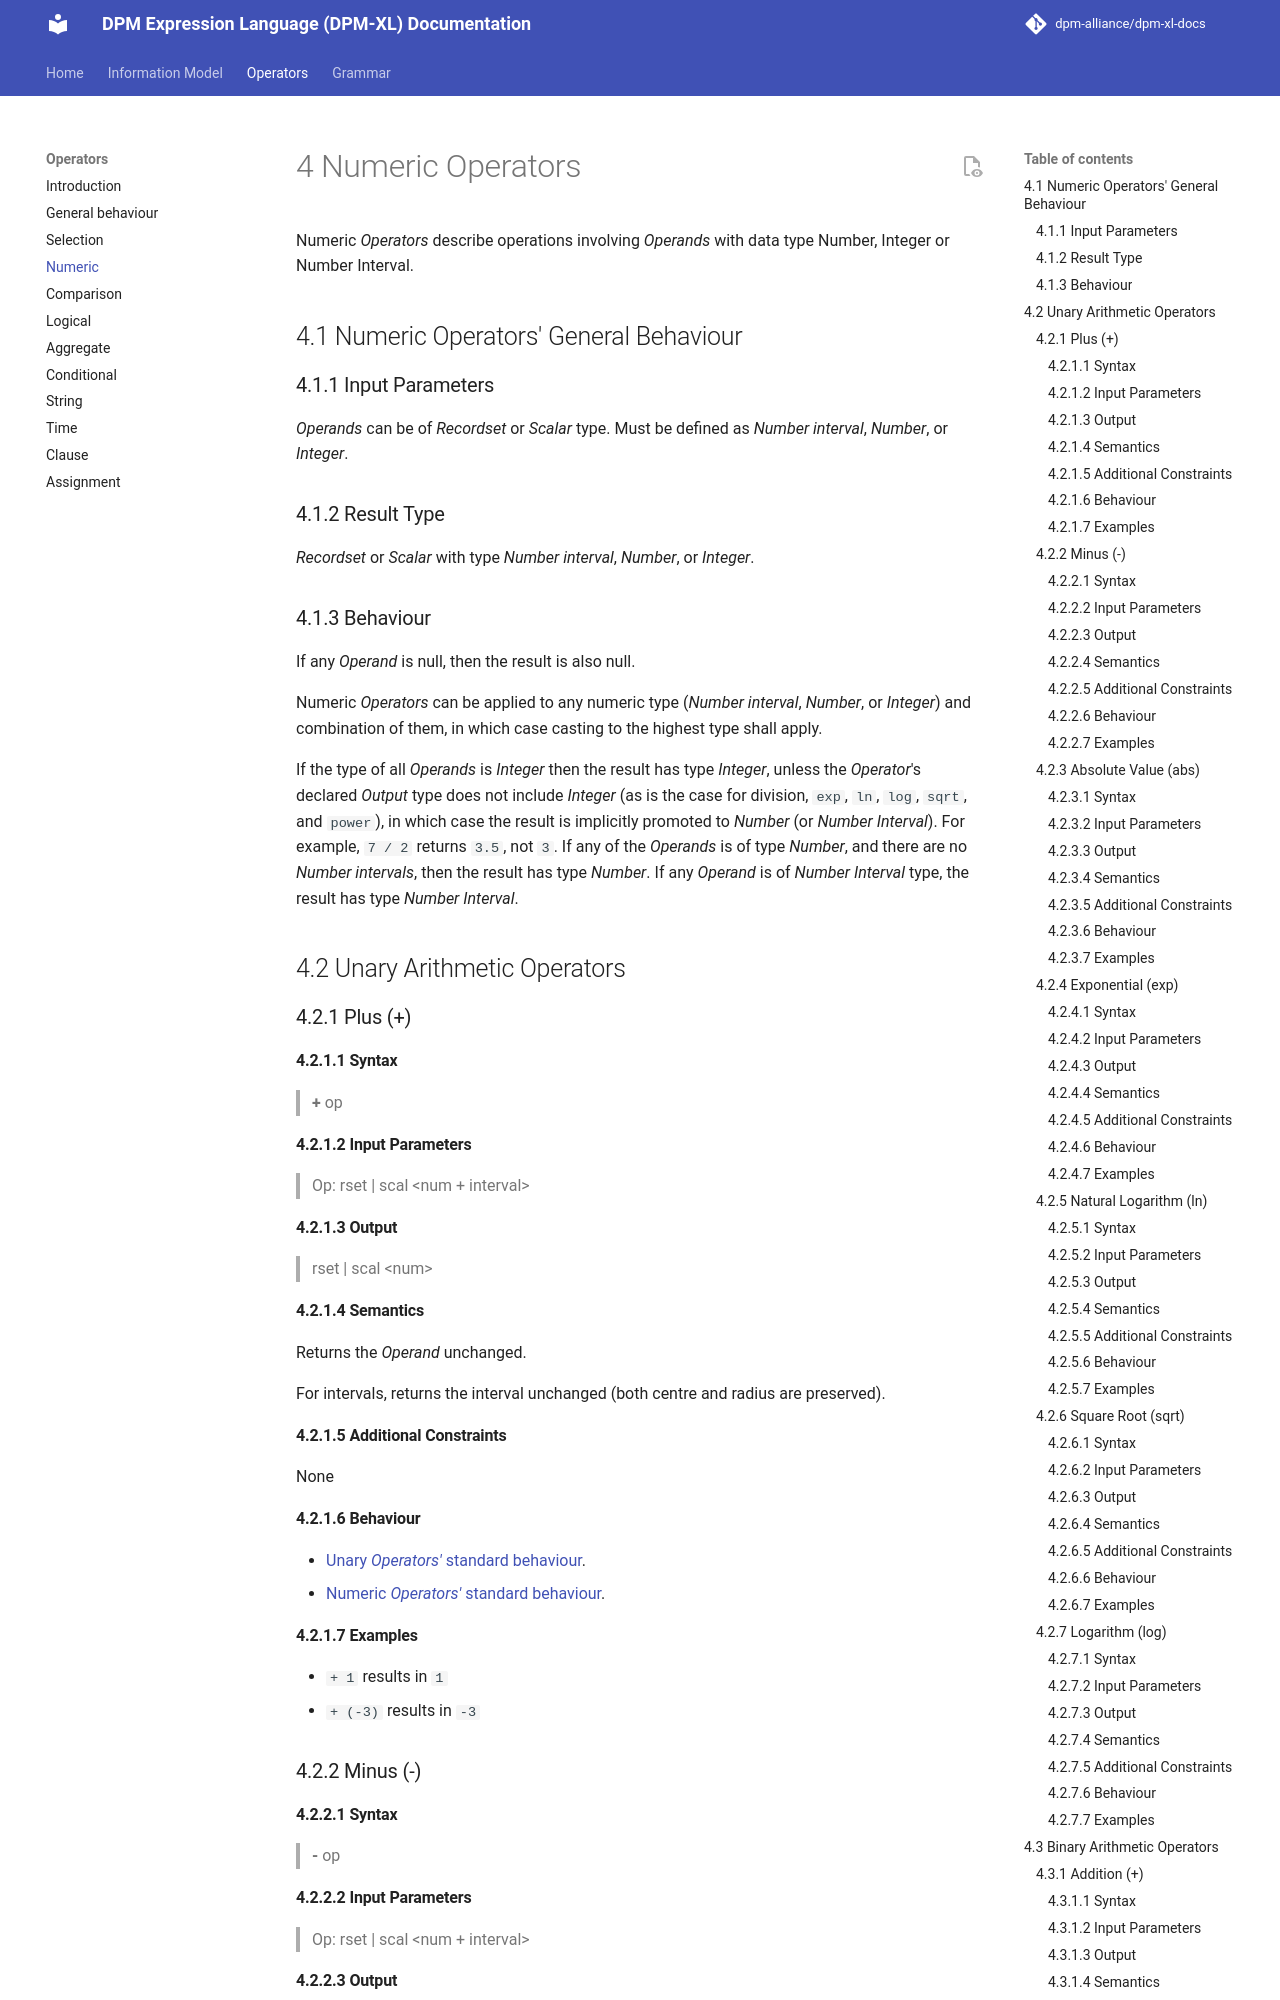

repository: dpm-alliance/dpm-xl-docs · page: 0.10/operators/04-numeric-operators/index.html · generator: mkdocs

# 4 Numeric Operators

Numeric *Operators* describe operations involving *Operands* with data type Number, Integer or Number Interval.

## 4.1 Numeric Operators' General Behaviour

### 4.1.1 Input Parameters

*Operands* can be of *Recordset* or *Scalar* type. Must be defined as _Number interval_, _Number_, or _Integer_.

### 4.1.2 Result Type

*Recordset* or *Scalar* with type _Number interval_, _Number_, or _Integer_.

### 4.1.3 Behaviour

If any *Operand* is null, then the result is also null.

Numeric *Operators* can be applied to any numeric type (_Number interval_, _Number_, or _Integer_) and combination of them, in which case casting to the highest type shall apply.

If the type of all *Operands* is _Integer_ then the result has type _Integer_, unless the *Operator*'s declared *Output* type does not include _Integer_ (as is the case for division, `exp`, `ln`, `log`, `sqrt`, and `power`), in which case the result is implicitly promoted to _Number_ (or _Number Interval_). For example, `7 / 2` returns `3.5`, not `3`. If any of the *Operands* is of type _Number_, and there are no _Number intervals_, then the result has type _Number_. If any *Operand* is of _Number Interval_ type, the result has type _Number Interval_.

## 4.2 Unary Arithmetic Operators

### 4.2.1 Plus (+)

#### 4.2.1.1 Syntax

> **+** op

#### 4.2.1.2 Input Parameters

> Op: rset | scal <num + interval\>

#### 4.2.1.3 Output

> rset | scal <num\>

#### 4.2.1.4 Semantics
Returns the *Operand* unchanged.

For intervals, returns the interval unchanged (both centre and radius are preserved).

#### 4.2.1.5 Additional Constraints
None

#### 4.2.1.6 Behaviour

- [Unary *Operators'* standard behaviour](./02-general-behaviour.md#21-unary-operators).
- [Numeric *Operators'* standard behaviour](./04-numeric-operators.md#41-numeric-operators-general-behaviour).

#### 4.2.1.7 Examples
- `+ 1` results in `1`
- `+ (-3)` results in `-3`

### 4.2.2 Minus (-)
